2-way image classification set "dataset" from GitHub (basak-kizilay/dogal-dil-isleme-odevi-1); label vocabulary: duvar, kahve.

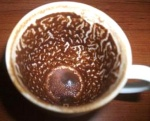
Label: kahve

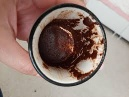
Label: kahve

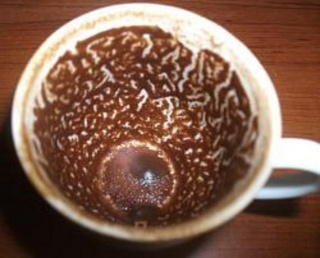
Label: kahve

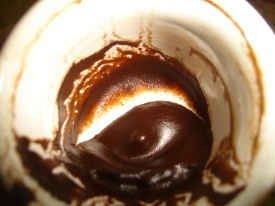
Label: kahve

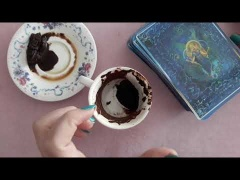
Label: kahve
